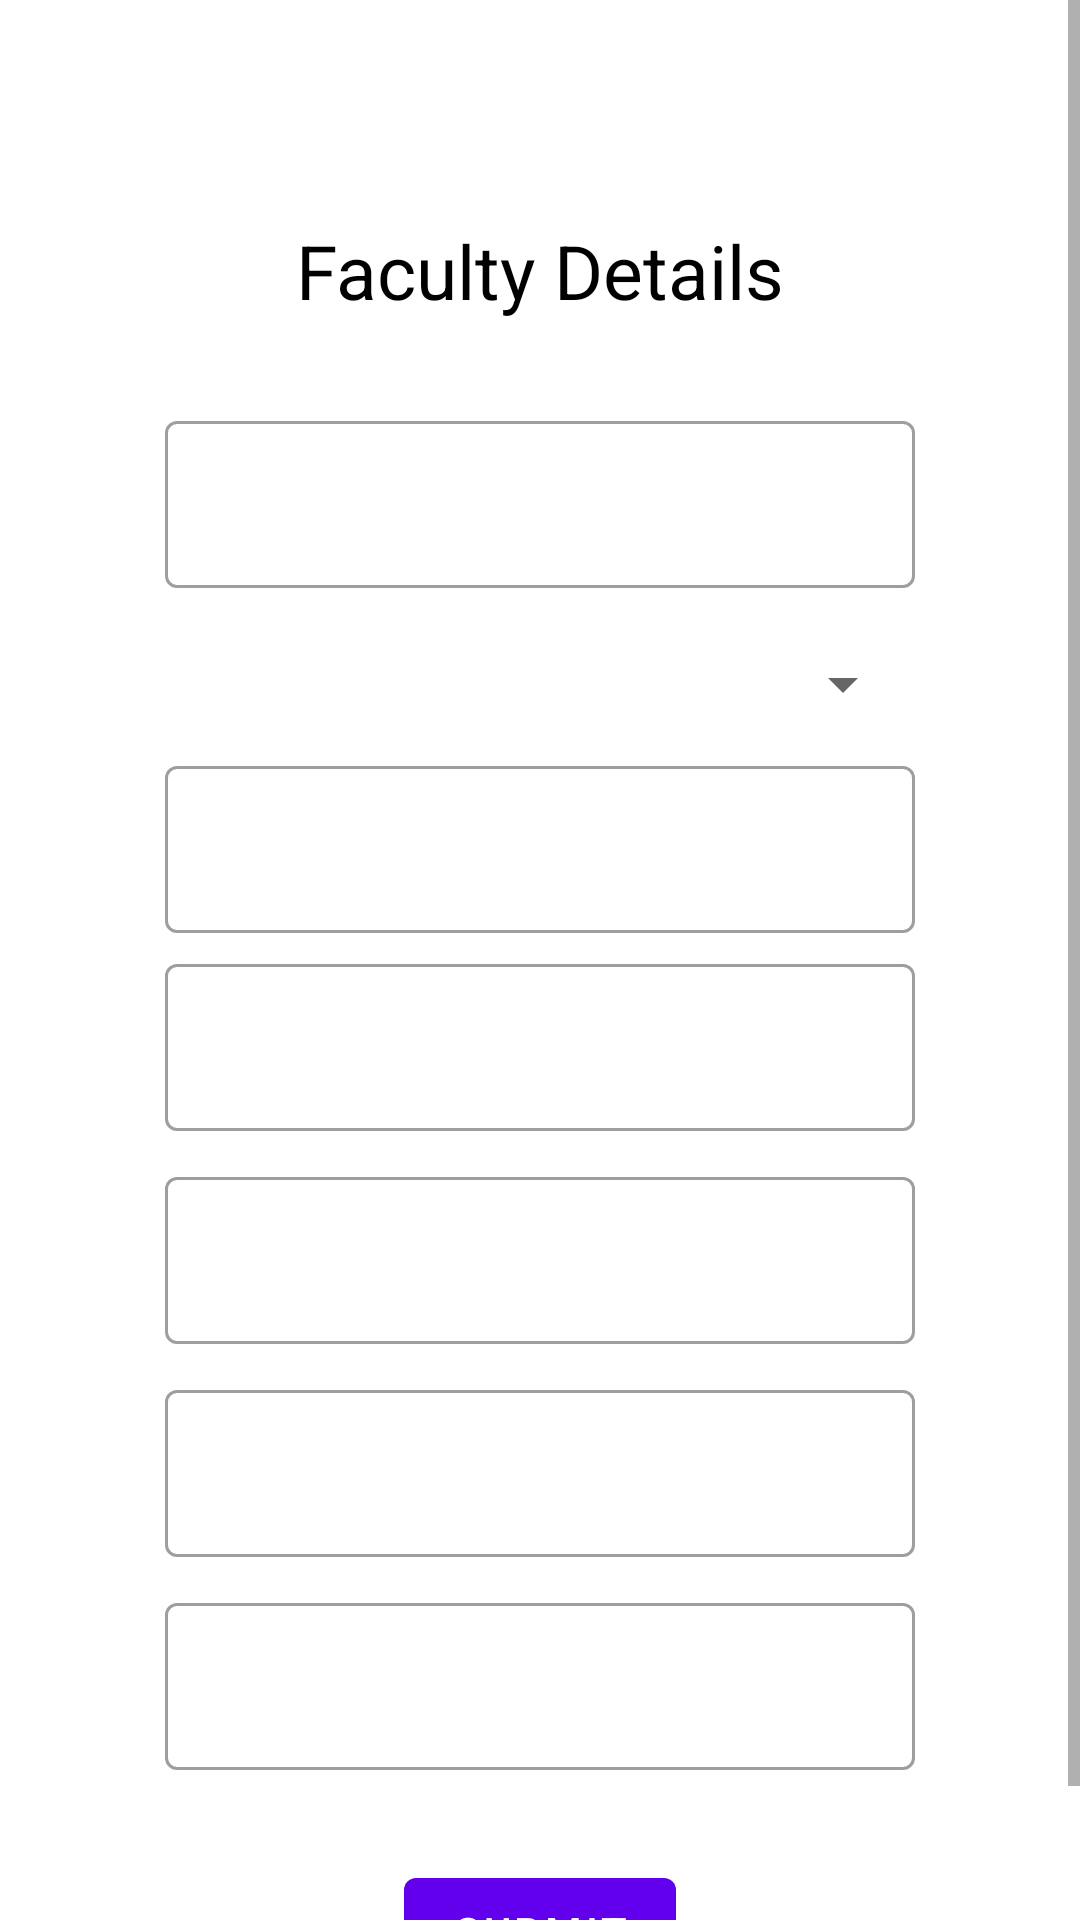

Produce the Android XML layout that renders to this screen, including the resource entries it uses.
<!-- AndroidManifest.xml: application theme Theme.MyStudents -->
<!-- res/layout/getfac_dialog.xml -->
<?xml version="1.0" encoding="utf-8"?>
<ScrollView
    xmlns:android="http://schemas.android.com/apk/res/android"
    xmlns:app="http://schemas.android.com/apk/res-auto"
    xmlns:tools="http://schemas.android.com/tools"
    android:layout_width="match_parent"
    android:layout_height="match_parent">

    <androidx.constraintlayout.widget.ConstraintLayout
        android:layout_width="match_parent"
        android:layout_height="wrap_content">

        <TextView
            android:id="@+id/textView3"
            android:layout_width="wrap_content"
            android:layout_height="wrap_content"
            android:layout_margin="10dp"
            android:text="Faculty Details"
            android:textColor="@color/black"
            android:textSize="25sp"
            app:layout_constraintBottom_toBottomOf="parent"
            app:layout_constraintEnd_toEndOf="parent"
            app:layout_constraintStart_toStartOf="parent"
            app:layout_constraintTop_toTopOf="parent"
            app:layout_constraintVertical_bias="0.10" />

        <com.google.android.material.textfield.TextInputLayout
            android:id="@+id/textInputLayout"
            style="@style/Widget.MaterialComponents.TextInputLayout.OutlinedBox"
            android:layout_width="wrap_content"
            android:layout_height="wrap_content"
            android:layout_marginHorizontal="20dp"
            app:layout_constraintBottom_toBottomOf="parent"
            app:layout_constraintEnd_toEndOf="@+id/textView3"
            app:layout_constraintStart_toStartOf="@+id/textView3"
            app:layout_constraintTop_toBottomOf="@+id/textView3"
            app:layout_constraintVertical_bias="0.060000002">

            <com.google.android.material.textfield.TextInputEditText
                android:id="@+id/facInpName"
                android:layout_width="250dp"
                android:layout_height="wrap_content"
                android:layout_margin="10dp"
                android:textColorHint="@color/black"
                android:singleLine="true"/>

            <androidx.appcompat.widget.AppCompatSpinner
                android:id="@+id/facInpDesi"
                android:layout_width="250dp"
                android:layout_height="wrap_content"
                android:layout_margin="10dp" />

        </com.google.android.material.textfield.TextInputLayout>

        <com.google.android.material.textfield.TextInputLayout
            android:id="@+id/textInputLayout2"
            style="@style/Widget.MaterialComponents.TextInputLayout.OutlinedBox"
            android:layout_width="wrap_content"
            android:layout_height="wrap_content"
            app:layout_constraintBottom_toBottomOf="parent"
            app:layout_constraintEnd_toEndOf="@+id/textInputLayout"
            app:layout_constraintStart_toStartOf="@+id/textInputLayout"
            app:layout_constraintTop_toBottomOf="@+id/textInputLayout"
            app:layout_constraintVertical_bias="0.0">

            <com.google.android.material.textfield.TextInputEditText
                android:id="@+id/facInpSub"
                android:layout_width="250dp"
                android:layout_height="wrap_content"
                android:textColorHint="@color/black"
                android:singleLine="true"/>

        </com.google.android.material.textfield.TextInputLayout>

        <com.google.android.material.textfield.TextInputLayout
            android:id="@+id/textInputLayout3"
            style="@style/Widget.MaterialComponents.TextInputLayout.OutlinedBox"
            android:layout_width="wrap_content"
            android:layout_height="wrap_content"
            android:layout_marginTop="5dp"
            app:layout_constraintBottom_toBottomOf="parent"
            app:layout_constraintEnd_toEndOf="@+id/textInputLayout2"
            app:layout_constraintStart_toStartOf="@+id/textInputLayout2"
            app:layout_constraintTop_toBottomOf="@+id/textInputLayout2"
            app:layout_constraintVertical_bias="0.0">

            <com.google.android.material.textfield.TextInputEditText
                android:id="@+id/facInpID"
                android:layout_width="250dp"
                android:layout_height="wrap_content"
                android:layout_margin="10dp"
                android:textColorHint="@color/black"
                android:singleLine="true"/>

        </com.google.android.material.textfield.TextInputLayout>

        <com.google.android.material.textfield.TextInputLayout
            android:id="@+id/textInputLayout5"
            style="@style/Widget.MaterialComponents.TextInputLayout.OutlinedBox"
            android:layout_width="wrap_content"
            android:layout_height="wrap_content"
            app:layout_constraintBottom_toBottomOf="parent"
            app:layout_constraintEnd_toEndOf="@+id/textInputLayout3"
            app:layout_constraintStart_toStartOf="@+id/textInputLayout3"
            app:layout_constraintTop_toBottomOf="@+id/textInputLayout3"
            app:layout_constraintVertical_bias="0.0">

            <com.google.android.material.textfield.TextInputEditText
                android:id="@+id/facInpEmail"
                android:layout_width="250dp"
                android:layout_height="wrap_content"
                android:layout_margin="10dp"
                android:textColorHint="@color/black"
                android:singleLine="true"/>

        </com.google.android.material.textfield.TextInputLayout>

        <com.google.android.material.textfield.TextInputLayout
            android:id="@+id/textInputLayout6"
            style="@style/Widget.MaterialComponents.TextInputLayout.OutlinedBox"
            android:layout_width="wrap_content"
            android:layout_height="wrap_content"
            app:layout_constraintBottom_toBottomOf="parent"
            app:layout_constraintEnd_toEndOf="@+id/textInputLayout5"
            app:layout_constraintStart_toStartOf="@+id/textInputLayout5"
            app:layout_constraintTop_toBottomOf="@+id/textInputLayout5"
            app:layout_constraintVertical_bias="0.0">

            <com.google.android.material.textfield.TextInputEditText
                android:id="@+id/facInpPass"
                android:layout_width="250dp"
                android:layout_height="wrap_content"
                android:layout_margin="10dp"
                android:textColorHint="@color/black"
                android:singleLine="true"/>

        </com.google.android.material.textfield.TextInputLayout>

        <com.google.android.material.textfield.TextInputLayout
            android:id="@+id/textInputLayout7"
            style="@style/Widget.MaterialComponents.TextInputLayout.OutlinedBox"
            android:layout_width="wrap_content"
            android:layout_height="wrap_content"
            app:layout_constraintBottom_toBottomOf="parent"
            app:layout_constraintEnd_toEndOf="@+id/textInputLayout6"
            app:layout_constraintStart_toStartOf="@+id/textInputLayout6"
            app:layout_constraintTop_toBottomOf="@+id/textInputLayout6"
            app:layout_constraintVertical_bias="0.0">

            <com.google.android.material.textfield.TextInputEditText
                android:id="@+id/facInpRePass"
                android:layout_width="250dp"
                android:layout_height="wrap_content"
                android:layout_margin="10dp"
                android:textColorHint="@color/black"
                android:singleLine="true"/>

        </com.google.android.material.textfield.TextInputLayout>

        <Button
            android:id="@+id/facInpSubmit"
            android:layout_width="wrap_content"
            android:layout_height="wrap_content"
            android:layout_margin="20dp"
            android:text="Submit"
            app:layout_constraintBottom_toBottomOf="parent"
            app:layout_constraintEnd_toEndOf="@+id/textInputLayout7"
            app:layout_constraintStart_toStartOf="@+id/textInputLayout7"
            app:layout_constraintTop_toBottomOf="@+id/textInputLayout7" />
    </androidx.constraintlayout.widget.ConstraintLayout>
</ScrollView>
<!-- resources referenced by this layout -->
<resources>
  <style name="Theme.MyStudents" parent="Theme.MaterialComponents.DayNight.DarkActionBar">
          
          <item name="colorPrimary">@color/purple_500</item>
          <item name="colorPrimaryVariant">@color/purple_700</item>
          <item name="colorOnPrimary">@color/white</item>
          
          <item name="colorSecondary">@color/teal_200</item>
          <item name="colorSecondaryVariant">@color/teal_700</item>
          <item name="colorOnSecondary">@color/black</item>
          
          <item name="android:statusBarColor" tools:targetApi="l">?attr/colorPrimaryVariant</item>
          
      </style>
  <!-- not gathered from this repository: default colours our renderer supplied (Android Studio template values) -->
  <color name="purple_500">#FF6200EE</color>
  <color name="purple_700">#FF3700B3</color>
  <color name="teal_200">#FF03DAC5</color>
  <color name="teal_700">#FF018786</color>
  <color name="black">#FF000000</color>
  <color name="white">#FFFFFFFF</color>
</resources>
